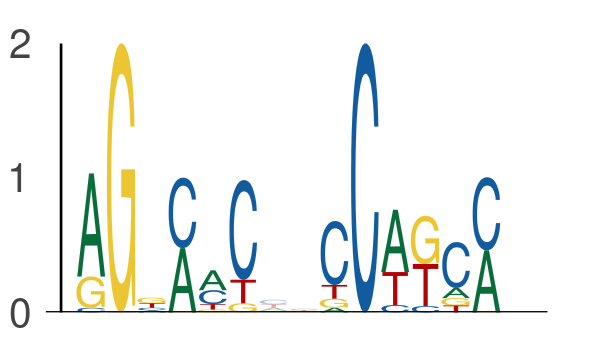

Values plotted in this chart, from the file beside it:
seq_index, start_position, end_position, is_reversed_complement
2840, 92, 98, 0
2840, 100, 106, 0
2875, 120, 126, 0
2875, 128, 134, 0
5434, 111, 117, 0
5434, 119, 125, 0
4237, 15, 21, 0
4237, 23, 29, 0
2782, 49, 55, 0
2782, 57, 63, 0
5377, 122, 128, 0
5377, 130, 136, 0
484, 26, 32, 0
484, 34, 40, 0
6097, 121, 127, 0
6097, 129, 135, 0
4782, 122, 128, 0
4782, 130, 136, 0
2040, 99, 105, 0
2040, 107, 113, 0
5936, 120, 126, 0
5936, 128, 134, 0
4341, 117, 123, 0
4341, 125, 131, 0
1669, 52, 58, 0
1669, 60, 66, 0
1660, 119, 125, 0
1660, 127, 133, 0
1835, 102, 108, 0
1835, 110, 116, 0
3449, 113, 119, 0
3449, 121, 127, 0
216, 14, 20, 0
216, 22, 28, 0
2862, 101, 107, 0
2862, 109, 115, 0
3930, 115, 121, 0
3930, 123, 129, 0
1641, 130, 136, 0
1641, 138, 144, 0
3772, 124, 130, 0
3772, 132, 138, 0
5070, 41, 47, 0
5070, 49, 55, 0
240, 24, 30, 0
240, 32, 38, 0
607, 59, 65, 0
607, 67, 73, 0
4140, 57, 63, 0
4140, 65, 71, 0
2608, 102, 108, 0
2608, 110, 116, 0
974, 55, 61, 0
974, 63, 69, 0
4379, 114, 120, 0
4379, 122, 128, 0
4629, 91, 97, 0
4629, 99, 105, 0
1441, 23, 29, 0
1441, 31, 37, 0
... 606 more rows
